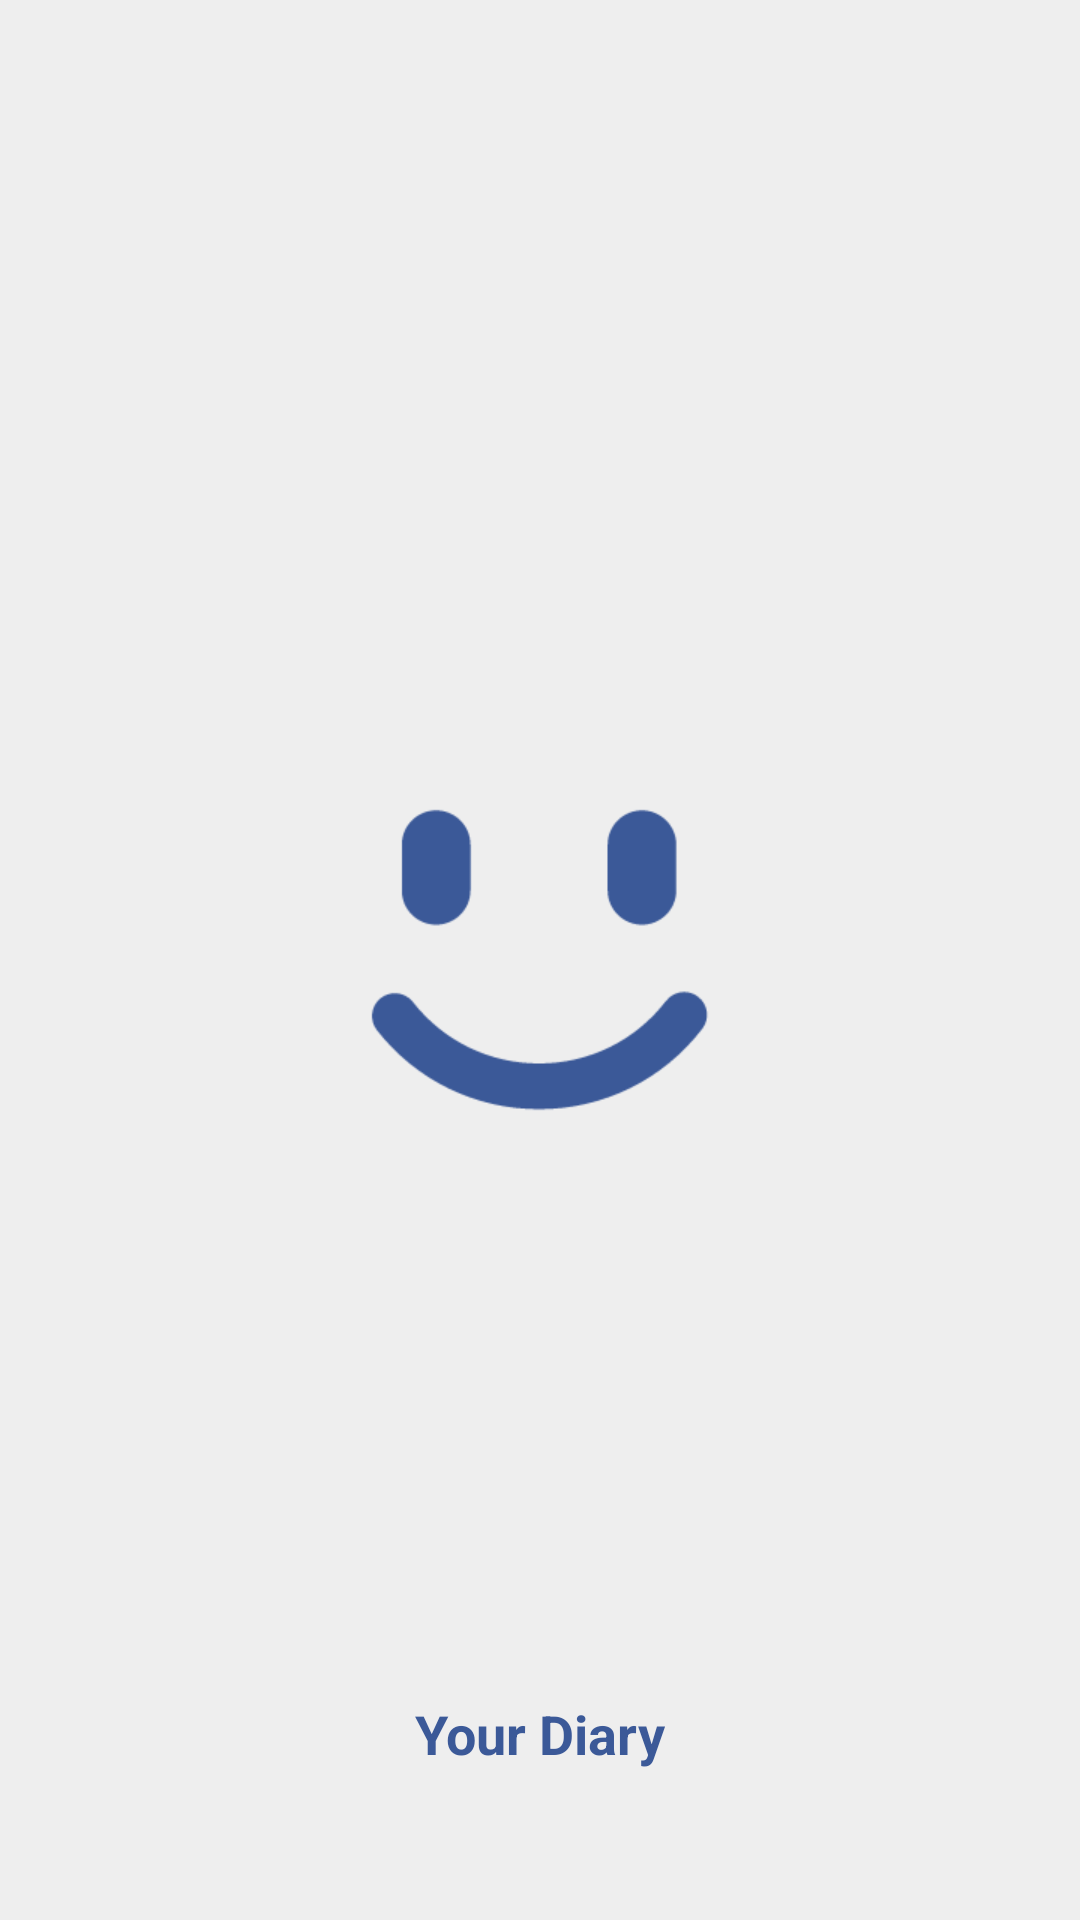

Here is an Android app screen rendered from its layout file. Give the layout XML and the strings, colors and styles it references.
<!-- AndroidManifest.xml: application theme AppTheme -->
<!-- res/layout/activity_splash.xml -->
<?xml version="1.0" encoding="utf-8"?>
<RelativeLayout
    xmlns:android="http://schemas.android.com/apk/res/android"
    android:layout_width="match_parent"
    android:layout_height="match_parent">

    <ImageView
        android:id="@+id/iv_splash_smile"
        android:layout_width="wrap_content"
        android:layout_height="wrap_content"
        android:layout_centerInParent="true"
        android:src="@drawable/ic_smile"/>

    <TextView
        android:id="@+id/tv_splash_date"
        android:layout_width="wrap_content"
        android:layout_height="wrap_content"
        android:layout_below="@id/iv_splash_smile"
        android:layout_centerHorizontal="true"
        android:layout_marginTop="10dp"
        android:textColor="@color/colorPrimary"
        android:textSize="16sp"/>

    <TextView
        android:layout_width="wrap_content"
        android:layout_height="wrap_content"
        android:layout_alignParentBottom="true"
        android:layout_centerHorizontal="true"
        android:layout_marginBottom="50dp"
        android:text="Your Diary"
        android:textColor="@color/colorPrimary"
        android:textSize="18sp"
        android:textStyle="bold"/>

</RelativeLayout>
<!-- resources referenced by this layout -->
<resources>
  <color name="colorPrimary">#3B5998</color>
  <!-- drawable ic_smile: png bitmap (drawable-xhdpi, 6100 bytes) -->
  <style name="AppTheme" parent="Theme.AppCompat.Light.NoActionBar">
          
          <item name="colorPrimary">@color/colorPrimary</item>
          <item name="colorPrimaryDark">@color/colorPrimaryDark</item>
          <item name="colorAccent">@color/colorPrimary</item>
          <item name="android:colorBackground">@color/colorBackground</item>
      </style>
  <color name="colorPrimaryDark">#3B5998</color>
  <color name="colorBackground">#EEEEEE</color>
</resources>
